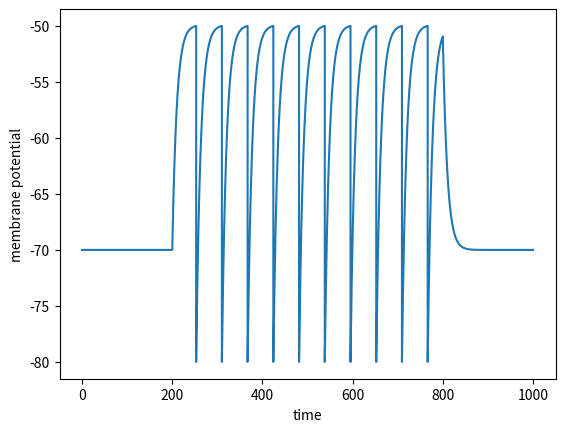

Here is the Python script that generated this plot:
import numpy as np
import matplotlib.pyplot as plt

#LIF with fwd euler

#params
E_l=-70 #leak potential
C_m=100 #membrane conductance
G_l=10 #leak conductance
V_th=-50 #threshold potential
V_r=-80 #reset potential
tau= C_m/G_l #time constant

dt=0.01 #timestep
t=np.arange(0,1000,dt) #initialise time vector
V=np.zeros(len(t)) #initialise vector to store mem potential values

I_app=np.zeros(len(t)) #initialise applied current vector
I_app[len(t)//5:len(t)-len(t)//5]=201
V[0]=E_l #set initial condition to leak potential

#Forward euler
for i in range(len(t)-1):
    dvdt=(E_l-V[i])/tau+I_app[i]/C_m
    V[i+1]=V[i]+dt*dvdt
    if V[i+1]>V_th:
        V[i+1]=V_r

#plot
fig=plt.figure()
plt.plot(t,V)
plt.xlabel("time")
plt.ylabel("membrane potential")
plt.show()





